Run: headless pygame with SDL's dummy video driver; simulated clock (each Clock.tick advances the game by its frame time, no real sleeping); random seed 0; keys injected as events and as key.get_pressed() state; mouse plan: one left click at the window centre at the start of phase 2, then a move to the lower-right quarter at the start of phase 3.
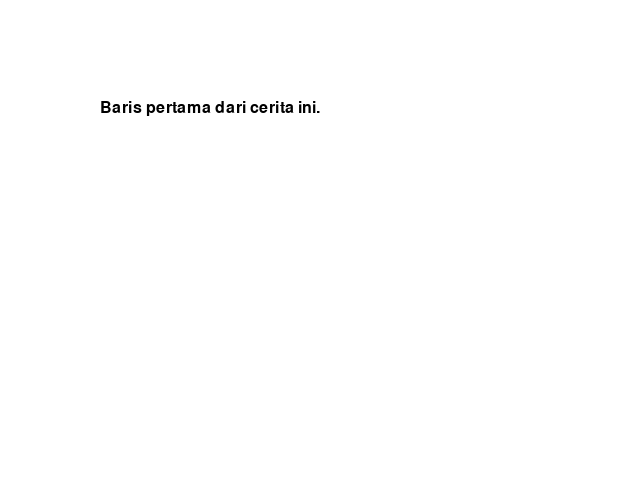
Frame 1 of 4 · flips 1–60 · no input
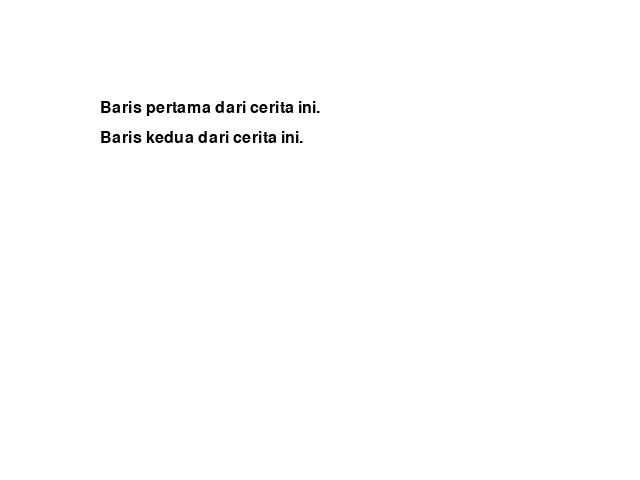
Frame 2 of 4 · flips 61–180 · clicked the window centre · tapped SPACE, RETURN · held RIGHT (→), D
Frame 3 of 4 · flips 181–300 · moved the mouse to the lower-right quarter · held DOWN (↓), S · screen unchanged from frame 2, image omitted
Frame 4 of 4 · flips 301–420 · held LEFT (←), A, UP (↑), W · screen unchanged from frame 3, image omitted

The pygame program that drew these frames:

import pygame
import sys

# Inisialisasi Pygame
pygame.init()

# Set ukuran layar
screen_width = 640
screen_height = 480
screen = pygame.display.set_mode((screen_width, screen_height))

# Set warna dan font
WHITE = (255, 255, 255)
BLACK = (0, 0, 0)
font = pygame.font.Font(None, 24)

# Story yang akan ditampilkan
story = [
    "Baris pertama dari cerita ini.",
    "Baris kedua dari cerita ini.",
    "Baris ketiga dari cerita ini.",
    "Baris keempat dari cerita ini.",
    # Tambahkan baris-baris lainnya disini
]

# Variabel untuk menyimpan baris yang sedang ditampilkan
current_line = 0

# Fungsi untuk mencetak textbox
def print_textbox(text, x, y):
    text_surface = font.render(text, True, BLACK)
    screen.blit(text_surface, (x, y))

# Loop utama
while True:
    for event in pygame.event.get():
        if event.type == pygame.QUIT:
            pygame.quit()
            sys.exit()
        elif event.type == pygame.MOUSEBUTTONDOWN:
            if event.button == 1:  # Klik kiri
                current_line += 1
                if current_line >= len(story):
                    current_line = 0  # Kembali ke awal jika sudah mencapai akhir cerita

    # Bersihkan layar
    screen.fill(WHITE)

    # Cetak textbox untuk setiap baris cerita
    y = 100
    for i in range(current_line + 1):
        print_textbox(story[i], 100, y)
        y += 30  # Jarak antar baris

    # Update layar
    pygame.display.flip()
    pygame.time.Clock().tick(60)
